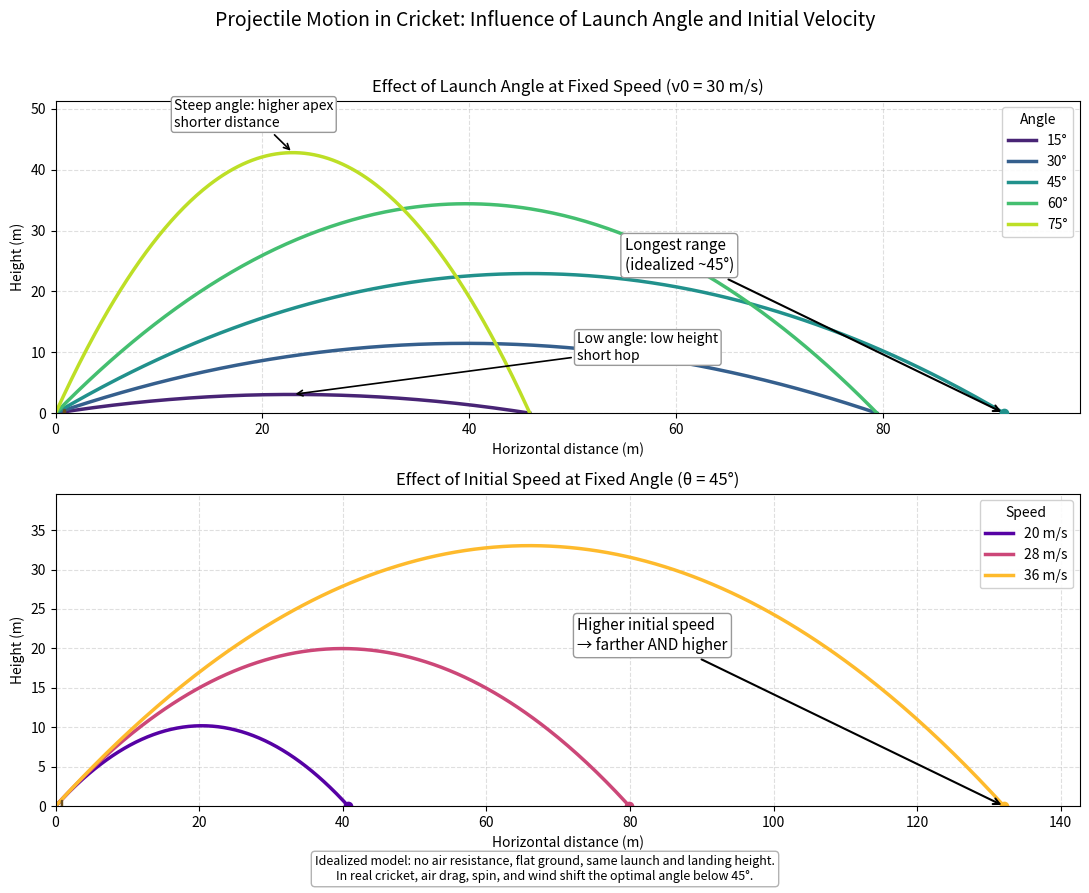

Generate this figure with matplotlib:
import numpy as np
import matplotlib.pyplot as plt
from matplotlib.patches import Rectangle

# Physics constants
g = 9.81  # m/s^2

# Helper functions

def trajectory(v0, theta_deg, g=9.81, n=300):
    theta = np.deg2rad(theta_deg)
    t_flight = 2 * v0 * np.sin(theta) / g
    t = np.linspace(0, t_flight, n)
    x = v0 * np.cos(theta) * t
    y = v0 * np.sin(theta) * t - 0.5 * g * t**2
    y = np.maximum(y, 0)
    return x, y, t_flight


def apex_point(v0, theta_deg, g=9.81):
    theta = np.deg2rad(theta_deg)
    t_apex = v0 * np.sin(theta) / g
    x_apex = v0 * np.cos(theta) * t_apex
    y_apex = (v0 * np.sin(theta))**2 / (2 * g)
    return x_apex, y_apex


def range_ideal(v0, theta_deg, g=9.81):
    theta = np.deg2rad(theta_deg)
    return (v0**2 * np.sin(2 * theta)) / g


def draw_wickets(ax, x0=0.7, y0=0.0, stump_height=0.71, stump_d=0.035, gap=0.09, color="#6b4f1d"):
    # Three stumps
    for i in range(3):
        ax.add_patch(Rectangle((x0 + i * gap, y0), stump_d, stump_height, color=color, zorder=3))
    # Simple bails
    bail_y = y0 + stump_height
    ax.add_patch(Rectangle((x0, bail_y), gap*2 + stump_d, 0.02, color=color, zorder=3))

# Figure setup
plt.figure(figsize=(11, 9))

# Top panel: effect of launch angle at fixed speed
ax1 = plt.subplot(2, 1, 1)
angles = [15, 30, 45, 60, 75]
v0_fixed = 30  # m/s
colors = plt.cm.viridis(np.linspace(0.1, 0.9, len(angles)))

xmax1 = 0
ymax1 = 0
lines1 = []
for ang, col in zip(angles, colors):
    x, y, _ = trajectory(v0_fixed, ang, g)
    ax1.plot(x, y, color=col, lw=2.5, label=f"{ang}\N{DEGREE SIGN}")
    xmax1 = max(xmax1, x[-1])
    ymax1 = max(ymax1, y.max())

# Add wickets near origin for cricket context
draw_wickets(ax1, x0=0.7, y0=0.0)

# Annotate optimal angle (idealized)
xR_45 = range_ideal(v0_fixed, 45, g)
ax1.plot([xR_45], [0], marker='o', color=colors[2], ms=6, zorder=4)
ax1.annotate("Longest range\n(idealized ~45\N{DEGREE SIGN})",
             xy=(xR_45, 0), xytext=(xR_45*0.6, ymax1*0.55),
             arrowprops=dict(arrowstyle='->', lw=1.5), fontsize=11, bbox=dict(boxstyle='round,pad=0.25', fc='white', ec='0.6'))

# Annotate steep and low angles
x_apex_hi, y_apex_hi = apex_point(v0_fixed, 75, g)
ax1.annotate("Steep angle: higher apex\nshorter distance",
             xy=(x_apex_hi, y_apex_hi), xytext=(x_apex_hi*0.5, y_apex_hi*1.1),
             arrowprops=dict(arrowstyle='->', lw=1.2), fontsize=10, bbox=dict(boxstyle='round,pad=0.2', fc='white', ec='0.6'))

x_apex_lo, y_apex_lo = apex_point(v0_fixed, 15, g)
ax1.annotate("Low angle: low height\nshort hop",
             xy=(x_apex_lo, y_apex_lo), xytext=(x_apex_lo*2.2, y_apex_lo*2.8 + 0.2),
             arrowprops=dict(arrowstyle='->', lw=1.2), fontsize=10, bbox=dict(boxstyle='round,pad=0.2', fc='white', ec='0.6'))

ax1.set_xlim(0, xmax1 * 1.08)
ax1.set_ylim(0, ymax1 * 1.2)
ax1.set_xlabel("Horizontal distance (m)")
ax1.set_ylabel("Height (m)")
ax1.set_title("Effect of Launch Angle at Fixed Speed (v0 = 30 m/s)")
ax1.grid(True, ls='--', alpha=0.4)
leg1 = ax1.legend(title="Angle", frameon=True)
leg1.get_frame().set_alpha(0.9)

# Bottom panel: effect of initial speed at fixed angle
ax2 = plt.subplot(2, 1, 2)
angle_fixed = 45  # degrees
speeds = [20, 28, 36]  # m/s
colors2 = plt.cm.plasma(np.linspace(0.15, 0.85, len(speeds)))

xmax2 = 0
ymax2 = 0
for v0, col in zip(speeds, colors2):
    x, y, _ = trajectory(v0, angle_fixed, g)
    ax2.plot(x, y, color=col, lw=2.5, label=f"{v0} m/s")
    # Mark landing point
    ax2.plot([x[-1]], [0], marker='o', color=col, ms=6)
    xmax2 = max(xmax2, x[-1])
    ymax2 = max(ymax2, y.max())

# Wickets again for context
draw_wickets(ax2, x0=0.7, y0=0.0)

# Annotate speed influence near the farthest curve
ax2.annotate("Higher initial speed\n→ farther AND higher",
             xy=(xmax2, 0), xytext=(xmax2*0.55, ymax2*0.6),
             arrowprops=dict(arrowstyle='->', lw=1.5), fontsize=11, bbox=dict(boxstyle='round,pad=0.25', fc='white', ec='0.6'))

ax2.set_xlim(0, xmax2 * 1.08)
ax2.set_ylim(0, ymax2 * 1.2)
ax2.set_xlabel("Horizontal distance (m)")
ax2.set_ylabel("Height (m)")
ax2.set_title(f"Effect of Initial Speed at Fixed Angle (\N{GREEK SMALL LETTER THETA} = {angle_fixed}\N{DEGREE SIGN})")
ax2.grid(True, ls='--', alpha=0.4)
leg2 = ax2.legend(title="Speed", frameon=True)
leg2.get_frame().set_alpha(0.9)

# Overall figure title and note
plt.suptitle("Projectile Motion in Cricket: Influence of Launch Angle and Initial Velocity", fontsize=14, y=0.98)

# Assumptions note
note = ("Idealized model: no air resistance, flat ground, same launch and landing height.\n"
        "In real cricket, air drag, spin, and wind shift the optimal angle below 45\N{DEGREE SIGN}.")
plt.figtext(0.5, 0.01, note, ha='center', va='bottom', fontsize=9, bbox=dict(boxstyle='round,pad=0.3', fc='white', ec='0.7'))

plt.tight_layout(rect=[0, 0.03, 1, 0.96])

outfile = "cricket_projectile_influence_angle_velocity.png"
plt.savefig(outfile, dpi=200)
print(f"Saved figure to {outfile}")
